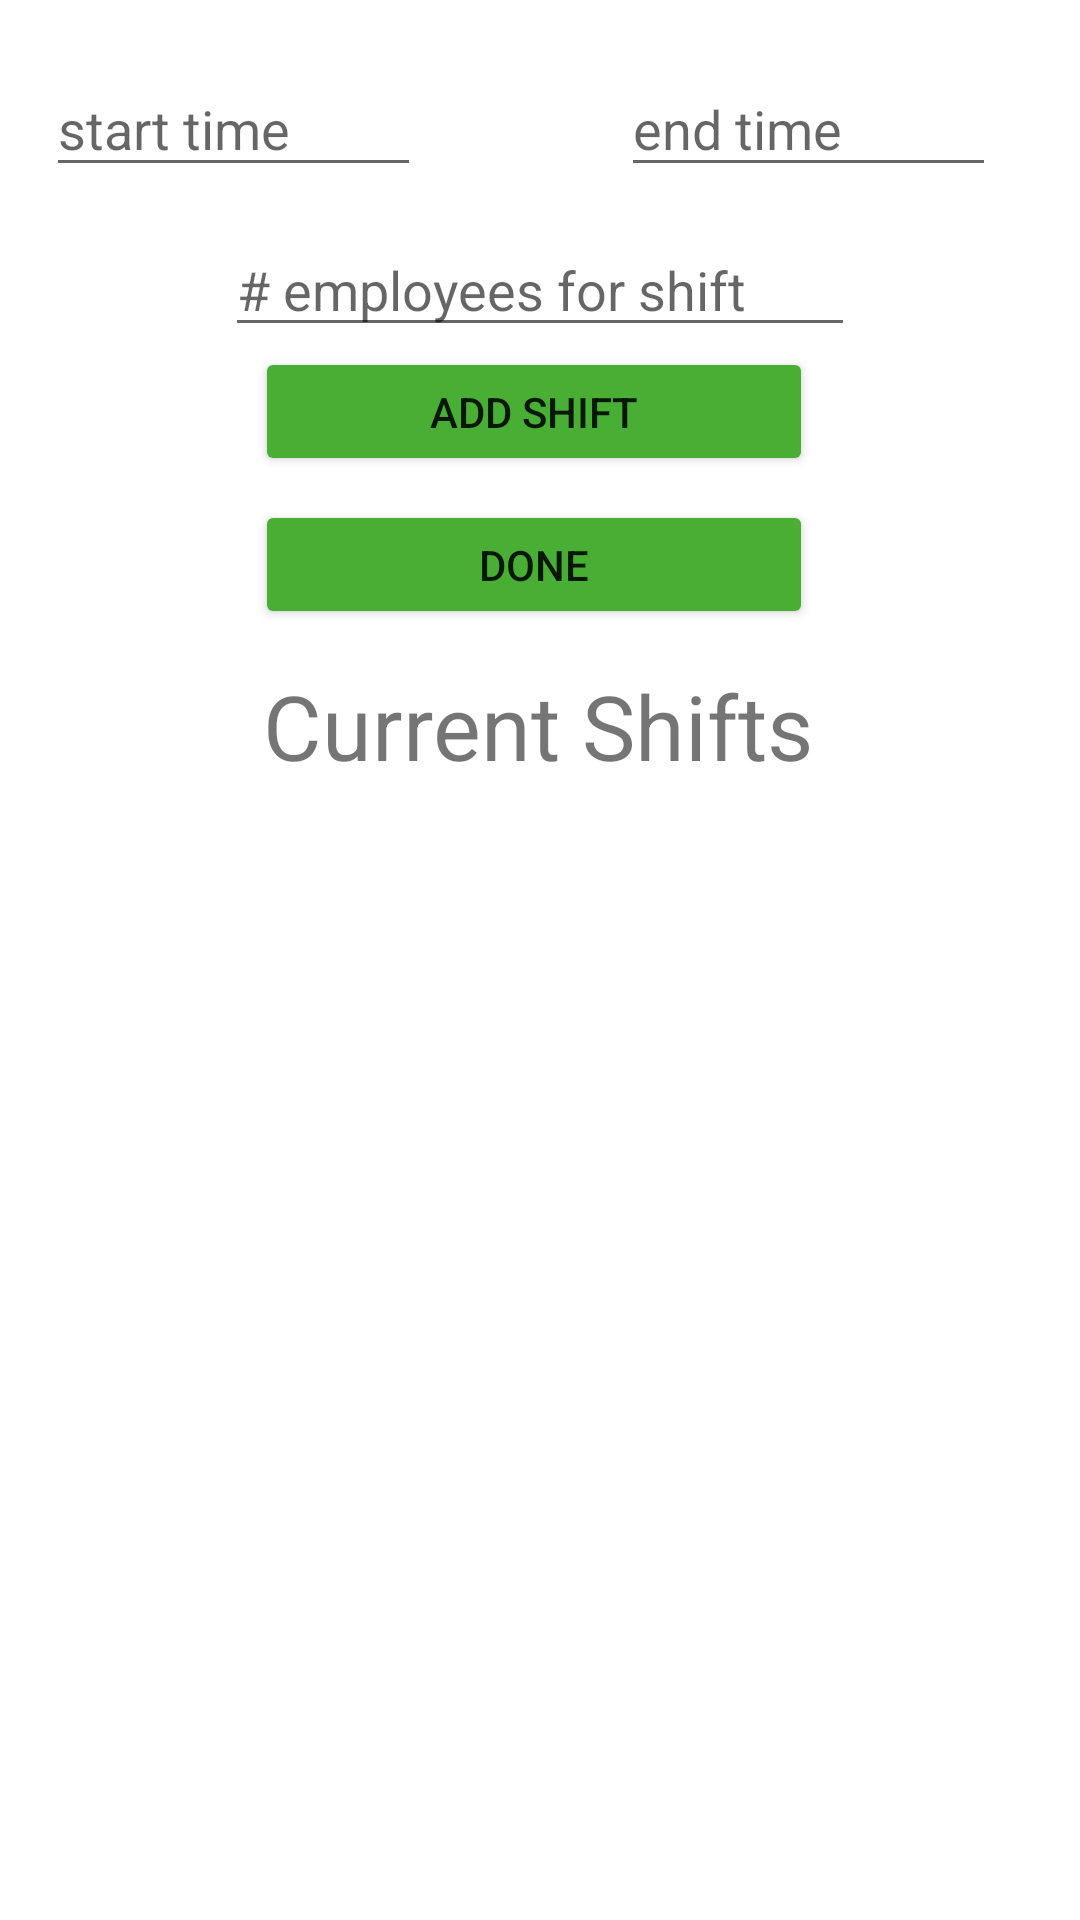

This screen was rendered from an Android layout file. Write that file and the resources it references.
<!-- AndroidManifest.xml: application theme Theme.Scheduler -->
<!-- res/layout/activity_add_shift.xml -->
<?xml version="1.0" encoding="utf-8"?>

<androidx.constraintlayout.widget.ConstraintLayout xmlns:android="http://schemas.android.com/apk/res/android"
    xmlns:app="http://schemas.android.com/apk/res-auto"
    xmlns:tools="http://schemas.android.com/tools"
    android:layout_width="match_parent"
    android:layout_height="match_parent"
    tools:context=".AddShiftActivity">

    <TextView
        android:id="@+id/textViewDay"
        android:layout_width="191dp"
        android:layout_height="59dp"
        android:layout_marginTop="16dp"
        android:textAlignment="center"
        android:textSize="30dp"
        app:layout_constraintEnd_toEndOf="parent"
        app:layout_constraintStart_toStartOf="parent"
        app:layout_constraintTop_toTopOf="parent" />

    <EditText
        android:id="@+id/editTextTimeStart"
        android:layout_width="125dp"
        android:layout_height="42dp"
        android:layout_marginBottom="12dp"
        android:ems="10"
        android:hint="start time"
        android:inputType="time"
        app:layout_constraintBottom_toTopOf="@+id/editTextNumberEmp"
        app:layout_constraintEnd_toStartOf="@+id/editTextTimeEnd"
        app:layout_constraintHorizontal_bias="0.186"
        app:layout_constraintStart_toStartOf="parent" />

    <EditText
        android:id="@+id/editTextTimeEnd"
        android:layout_width="125dp"
        android:layout_height="42dp"
        android:layout_marginEnd="28dp"
        android:layout_marginBottom="12dp"
        android:ems="10"
        android:hint="end time"
        android:inputType="time"
        app:layout_constraintBottom_toTopOf="@+id/editTextNumberEmp"
        app:layout_constraintEnd_toEndOf="parent" />

    <EditText
        android:id="@+id/editTextNumberEmp"
        android:layout_width="wrap_content"
        android:layout_height="wrap_content"
        android:ems="10"
        android:hint="# employees for shift"
        android:inputType="number"
        app:layout_constraintBottom_toTopOf="@+id/buttonAddCurrShift"
        app:layout_constraintEnd_toEndOf="parent"
        app:layout_constraintStart_toStartOf="parent" />

    <Button
        android:id="@+id/buttonAddCurrShift"
        android:layout_width="186dp"
        android:layout_height="43dp"
        android:layout_marginBottom="8dp"
        android:text="Add Shift"
        android:onClick="btnAddShift"
        app:backgroundTint="#48AE34"
        app:layout_constraintBottom_toTopOf="@+id/buttonHome"
        app:layout_constraintEnd_toEndOf="parent"
        app:layout_constraintHorizontal_bias="0.488"
        app:layout_constraintStart_toStartOf="parent" />

    <Button
        android:id="@+id/buttonHome"
        android:layout_width="186dp"
        android:layout_height="43dp"
        android:layout_marginBottom="12dp"
        android:text="Done"
        android:onClick="btnHome"
        app:backgroundTint="#48AE34"
        app:layout_constraintBottom_toTopOf="@+id/textViewCurShifts"
        app:layout_constraintEnd_toEndOf="parent"
        app:layout_constraintHorizontal_bias="0.488"
        app:layout_constraintStart_toStartOf="parent" />

    <TextView
        android:id="@+id/textViewCurShifts"
        android:layout_width="wrap_content"
        android:layout_height="wrap_content"
        android:text="Current Shifts"
        android:textSize="30dp"
        app:layout_constraintBottom_toTopOf="@+id/scrollView"
        app:layout_constraintEnd_toEndOf="parent"
        app:layout_constraintHorizontal_bias="0.497"
        app:layout_constraintStart_toStartOf="parent" />

    <ScrollView
        android:id="@+id/scrollView"
        android:layout_width="325dp"
        android:layout_height="350dp"
        android:layout_marginBottom="28dp"
        app:layout_constraintBottom_toBottomOf="parent"
        app:layout_constraintEnd_toEndOf="parent"
        app:layout_constraintStart_toStartOf="parent">

        <LinearLayout
            android:id="@+id/shiftLinearLayout"
            android:layout_width="match_parent"
            android:layout_height="wrap_content"
            android:orientation="vertical" >
        </LinearLayout>
    </ScrollView>


</androidx.constraintlayout.widget.ConstraintLayout>
<!-- resources referenced by this layout -->
<resources>
  <style name="Theme.Scheduler" parent="Theme.MaterialComponents.DayNight.DarkActionBar">
          
          <item name="colorPrimary">@color/purple_500</item>
          <item name="colorPrimaryVariant">@color/purple_700</item>
          <item name="colorOnPrimary">@color/white</item>
          
          <item name="colorSecondary">@color/teal_200</item>
          <item name="colorSecondaryVariant">@color/teal_700</item>
          <item name="colorOnSecondary">@color/black</item>
          
          <item name="android:statusBarColor" tools:targetApi="l">?attr/colorPrimaryVariant</item>
          
      </style>
  <color name="purple_500">#FF6200EE</color>
  <color name="purple_700">#FF3700B3</color>
  <color name="white">#FFFFFFFF</color>
  <color name="teal_200">#FF03DAC5</color>
  <color name="teal_700">#FF018786</color>
  <color name="black">#FF000000</color>
</resources>
